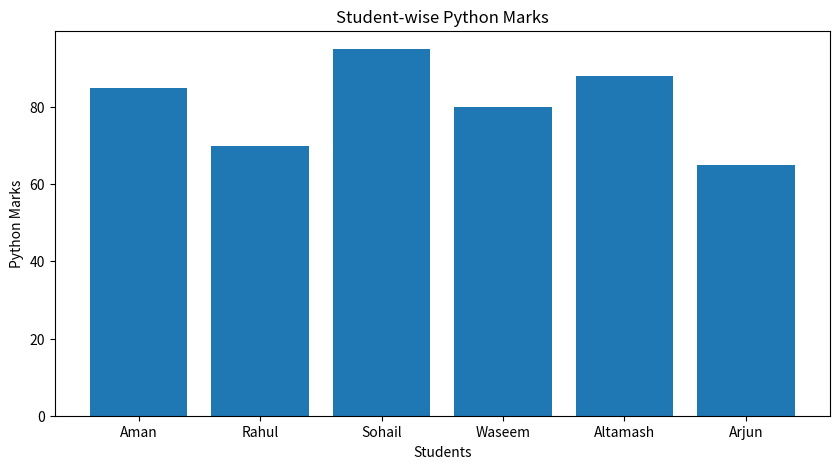
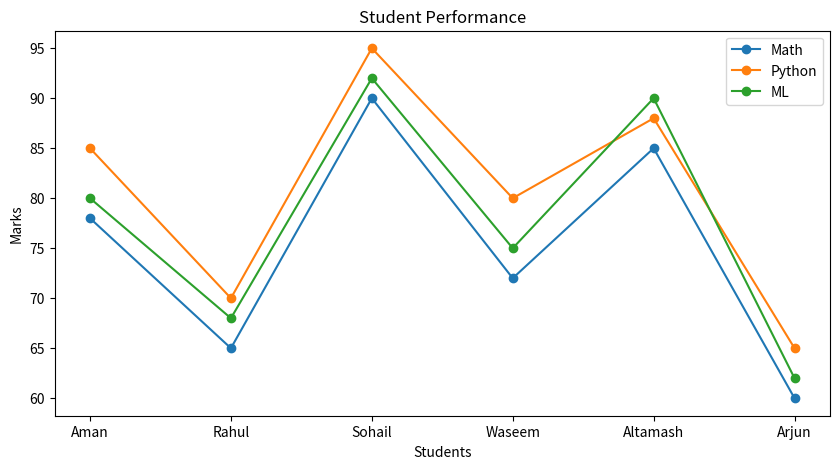
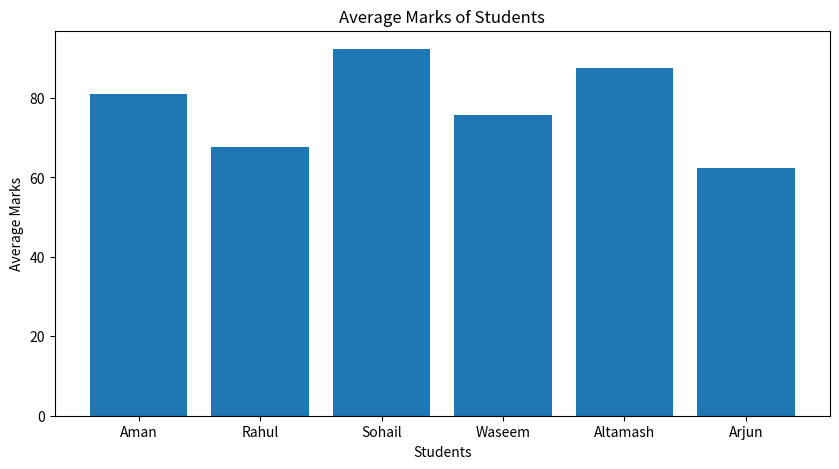
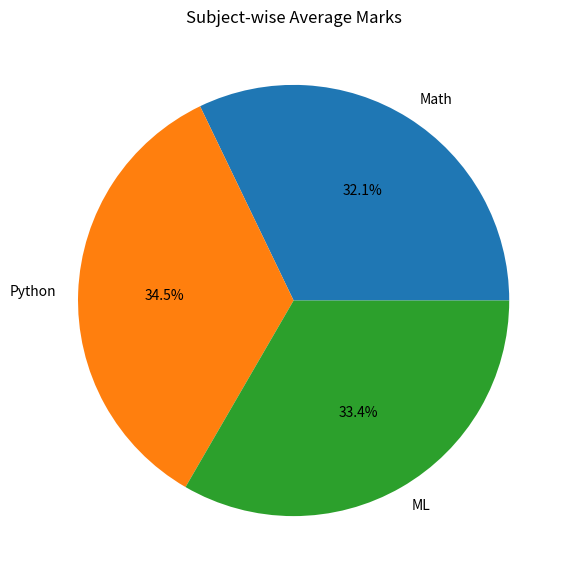
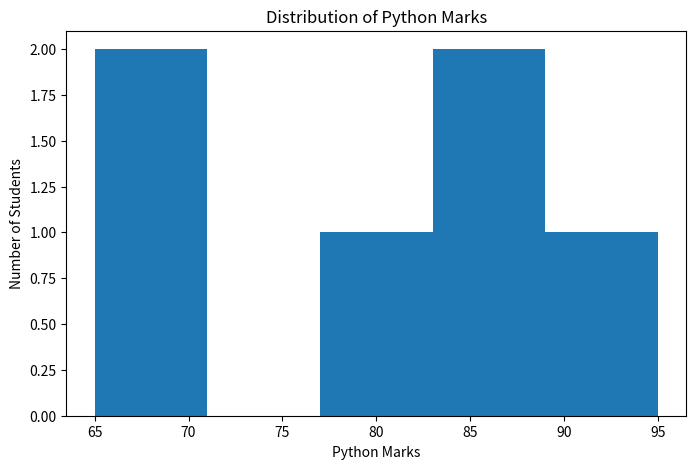

Write Python code to recreate these figures, in order.
import pandas as pd
import matplotlib.pyplot as plt

# Dataset
data = {
    "Student": ["Aman", "Rahul", "Sohail", "Waseem", "Altamash", "Arjun"],
    "Math": [78, 65, 90, 72, 85, 60],
    "Python": [85, 70, 95, 80, 88, 65],
    "ML": [80, 68, 92, 75, 90, 62]
}

df = pd.DataFrame(data)

# Average Marks
df["Average"] = df[["Math", "Python", "ML"]].mean(axis=1)

print(df)

# 1. Bar Chart
plt.figure(figsize=(10, 5))
plt.bar(df["Student"], df["Python"])
plt.xlabel("Students")
plt.ylabel("Python Marks")
plt.title("Student-wise Python Marks")
plt.show()

# 2. Line Chart
plt.figure(figsize=(10, 5))
plt.plot(df["Student"], df["Math"], marker="o", label="Math")
plt.plot(df["Student"], df["Python"], marker="o", label="Python")
plt.plot(df["Student"], df["ML"], marker="o", label="ML")
plt.xlabel("Students")
plt.ylabel("Marks")
plt.title("Student Performance")
plt.legend()
plt.show()

# 3. Average Marks
plt.figure(figsize=(10, 5))
plt.bar(df["Student"], df["Average"])
plt.xlabel("Students")
plt.ylabel("Average Marks")
plt.title("Average Marks of Students")
plt.show()

# 4. Pie Chart
subject_avg = [
    df["Math"].mean(),
    df["Python"].mean(),
    df["ML"].mean()
]

subjects = ["Math", "Python", "ML"]

plt.figure(figsize=(7, 7))
plt.pie(subject_avg, labels=subjects, autopct="%1.1f%%")
plt.title("Subject-wise Average Marks")
plt.show()

# 5. Histogram
plt.figure(figsize=(8, 5))
plt.hist(df["Python"], bins=5)
plt.xlabel("Python Marks")
plt.ylabel("Number of Students")
plt.title("Distribution of Python Marks")
plt.show()
